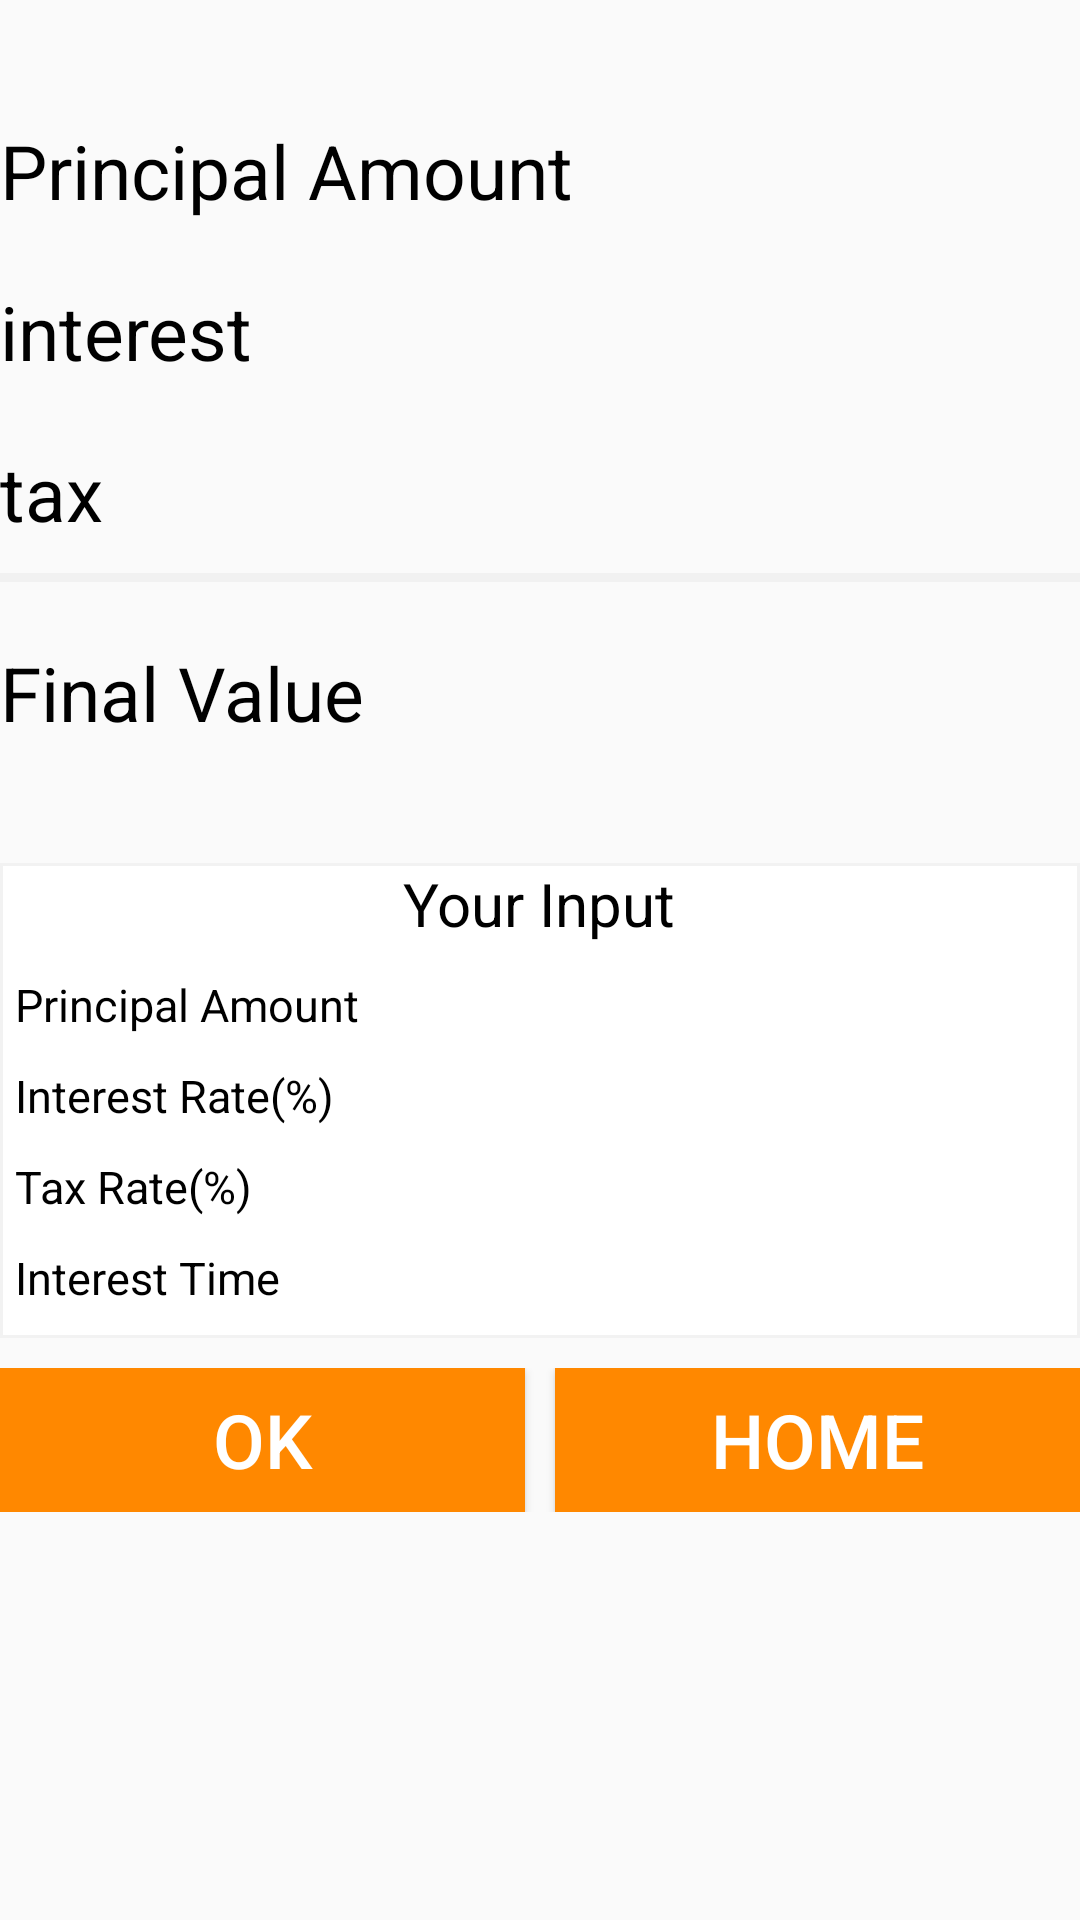

Produce the Android XML layout that renders to this screen, including the resource entries it uses.
<!-- AndroidManifest.xml: application theme AppTheme -->
<!-- res/layout/activity_interest_cal_coutput.xml -->
<?xml version="1.0" encoding="utf-8"?>
<LinearLayout xmlns:android="http://schemas.android.com/apk/res/android"
    android:orientation="vertical"
    android:layout_width="match_parent"
    android:layout_marginLeft="10dp"
    android:layout_marginRight="10dp"
    android:id="@+id/parent"
    android:layout_height="match_parent"
    >

    <LinearLayout
        android:id="@+id/linearlayout1"
        android:layout_marginTop="@dimen/fourtydp"
        android:layout_width="match_parent"
        android:layout_height="wrap_content"
        android:orientation="horizontal">

        <TextView
            android:text="@string/principle"
            android:layout_weight="1"
            style="@style/InterestCalcOutputTextView"/>
        <TextView
            android:id="@+id/amount"
            android:layout_weight="1"
            style="@style/InterestCalcOutputTextView2"
         />
    </LinearLayout>


    <LinearLayout
        android:id="@+id/linearlayout2"
        android:layout_marginTop="@dimen/twentydp"
        android:layout_width="match_parent"
        android:layout_height="wrap_content"
        android:orientation="horizontal">

        <TextView

            android:text="@string/interest"
            style="@style/InterestCalcOutputTextView"/>
        <TextView
            android:id="@+id/interest"
            android:layout_weight="1"
            style="@style/InterestCalcOutputTextView2"/>
    </LinearLayout>

    <LinearLayout
        android:id="@+id/linearlayout3"
        android:layout_marginTop="@dimen/twentydp"
        android:layout_width="match_parent"
        android:layout_height="wrap_content"
        android:orientation="horizontal">

        <TextView

            android:text="@string/tax"
            style="@style/InterestCalcOutputTextView"/>
        <TextView
            android:id="@+id/tax"
            android:layout_weight="1"
            style="@style/InterestCalcOutputTextView2"/>
    </LinearLayout>

    <View
        android:layout_marginTop="@dimen/tendp"
        android:background="@color/verylightgrey"
        android:layout_width="match_parent"
        android:layout_height="@dimen/threedp"></View>

    <LinearLayout
        android:id="@+id/linearlayout4"
        android:layout_marginTop="@dimen/twentydp"
        android:layout_width="match_parent"
        android:layout_height="wrap_content"
        android:orientation="horizontal">

        <TextView
            android:text="@string/finalvalue"
            style="@style/InterestCalcOutputTextView"/>
        <TextView
            android:id="@+id/finalanswer"
            android:layout_weight="1"
            style="@style/InterestCalcOutputTextView2"/>
    </LinearLayout>

    <LinearLayout
        android:layout_marginTop="@dimen/fourtydp"
        android:layout_width="match_parent"
        android:layout_height="wrap_content"
        android:orientation="vertical"
        android:paddingLeft="@dimen/fivedp"
        android:paddingRight="@dimen/fivedp"
        android:paddingBottom="@dimen/tendp"
        android:background="@drawable/simple_calc_rectangle_button">

        <TextView
            android:text="@string/yourinput"
            android:textSize="@dimen/twentydp"
            android:layout_gravity="center_horizontal"
            android:gravity="center"
            android:layout_width="wrap_content"
            android:layout_height="wrap_content"
            android:textColor="@color/black" />

        <LinearLayout
            android:id="@+id/linearlayout5"
            android:layout_marginTop="@dimen/tendp"
            android:layout_width="match_parent"
            android:layout_height="wrap_content"
            android:orientation="horizontal">

            <TextView
                android:text="@string/principleamount"
                style="@style/InterestCalcOutputTextView3" />
            <TextView
                android:id="@+id/amount2"
                android:layout_weight="1"
                style="@style/InterestCalcOutputTextView4"/>
        </LinearLayout>

        <LinearLayout
            android:layout_marginTop="@dimen/tendp"
            android:layout_width="match_parent"
            android:layout_height="wrap_content"
            android:orientation="horizontal">

            <TextView
                android:text="@string/interestrate"
                style="@style/InterestCalcOutputTextView3" />
            <TextView
                android:id="@+id/interestrate"
                android:layout_weight="1"
                style="@style/InterestCalcOutputTextView4"/>
        </LinearLayout>

        <LinearLayout
            android:layout_marginTop="@dimen/tendp"
            android:layout_width="match_parent"
            android:layout_height="wrap_content"
            android:orientation="horizontal">

            <TextView
                android:text="@string/taxrate"
                style="@style/InterestCalcOutputTextView3"
                 />
            <TextView
                android:id="@+id/taxrate"
                android:layout_weight="1"
                style="@style/InterestCalcOutputTextView4"/>
        </LinearLayout>

        <LinearLayout
            android:id="@+id/linearlayout6"
            android:layout_marginTop="@dimen/tendp"
            android:layout_width="match_parent"
            android:layout_height="wrap_content"
            android:orientation="horizontal">

            <TextView
                android:text="@string/interesttime"
                style="@style/InterestCalcOutputTextView3"
                />
            <TextView
                android:id="@+id/interesttime"
                android:layout_weight="1"
                style="@style/InterestCalcOutputTextView4"/>
        </LinearLayout>
    </LinearLayout>

    <LinearLayout
        android:layout_marginTop="@dimen/tendp"
        android:orientation="horizontal"
        android:layout_width="match_parent"
        android:layout_height="wrap_content">
        <Button
            android:id="@+id/ok"
            android:text="@string/ok"
            android:textSize="@dimen/twentyfivedp"
            android:layout_weight="1"
            android:textColor="@color/white"
            android:background="@color/orange"
            android:layout_marginRight="10dp"
            android:layout_width="wrap_content"
            android:layout_height="wrap_content" />
        <Button
            android:id="@+id/home"
            android:text="@string/home"
            android:layout_weight="1"
            android:textColor="@color/white"
            android:background="@color/orange"
            android:textSize="@dimen/twentyfivedp"
            android:layout_width="wrap_content"
            android:layout_height="wrap_content" />
    </LinearLayout>
</LinearLayout>
<!-- resources referenced by this layout -->
<resources>
  <color name="black">@android:color/black</color>
  <color name="orange">@android:color/holo_orange_dark</color>
  <color name="verylightgrey">#f1f1f1</color>
  <color name="white">@android:color/white</color>
  <dimen name="fivedp">5dp</dimen>
  <dimen name="fourtydp">40dp</dimen>
  <dimen name="tendp">10dp</dimen>
  <dimen name="threedp">3dp</dimen>
  <dimen name="twentydp">20dp</dimen>
  <dimen name="twentyfivedp">25dp</dimen>
  <!-- drawable simple_calc_rectangle_button (drawable) -->
  <?xml version="1.0" encoding="utf-8"?>
  <shape
      xmlns:android="http://schemas.android.com/apk/res/android"
      android:shape= "rectangle"  >
      <solid android:color="#ffffff"/>
      <stroke android:width="@dimen/onedp"  android:color="@color/lightgrey"/>
  </shape>
  <string name="finalvalue">Final Value</string>
  <string name="home">HOME</string>
  <string name="interest">interest</string>
  <string name="interestrate">Interest Rate(%)</string>
  <string name="interesttime">Interest Time</string>
  <string name="ok">OK</string>
  <string name="principle">Principal Amount</string>
  <string name="principleamount">Principal Amount</string>
  <string name="tax">tax</string>
  <string name="taxrate">Tax Rate(%)</string>
  <string name="yourinput">Your Input</string>
  <style name="InterestCalcOutputTextView">
          <item name="android:layout_width">wrap_content</item>
          <item name="android:layout_height">wrap_content</item>
          <item name="android:textSize">@dimen/twentyfivedp</item>
          <item name="android:textColor">@color/black</item>
      </style>
  <style name="InterestCalcOutputTextView2" parent="InterestCalcOutputTextView">
          <item name="android:gravity">right</item>
      </style>
  <style name="InterestCalcOutputTextView3" parent="InterestCalcOutputTextView">
          <item name="android:textSize">@dimen/fifteendp</item>
      </style>
  <style name="InterestCalcOutputTextView4" parent="InterestCalcOutputTextView2">
          <item name="android:textSize">@dimen/fifteendp</item>
      </style>
  <style name="AppTheme" parent="Theme.AppCompat.Light.DarkActionBar">
          
      </style>
  <dimen name="onedp">1dp</dimen>
  <color name="lightgrey">#f2f2f2</color>
  <dimen name="fifteendp">15dp</dimen>
</resources>
